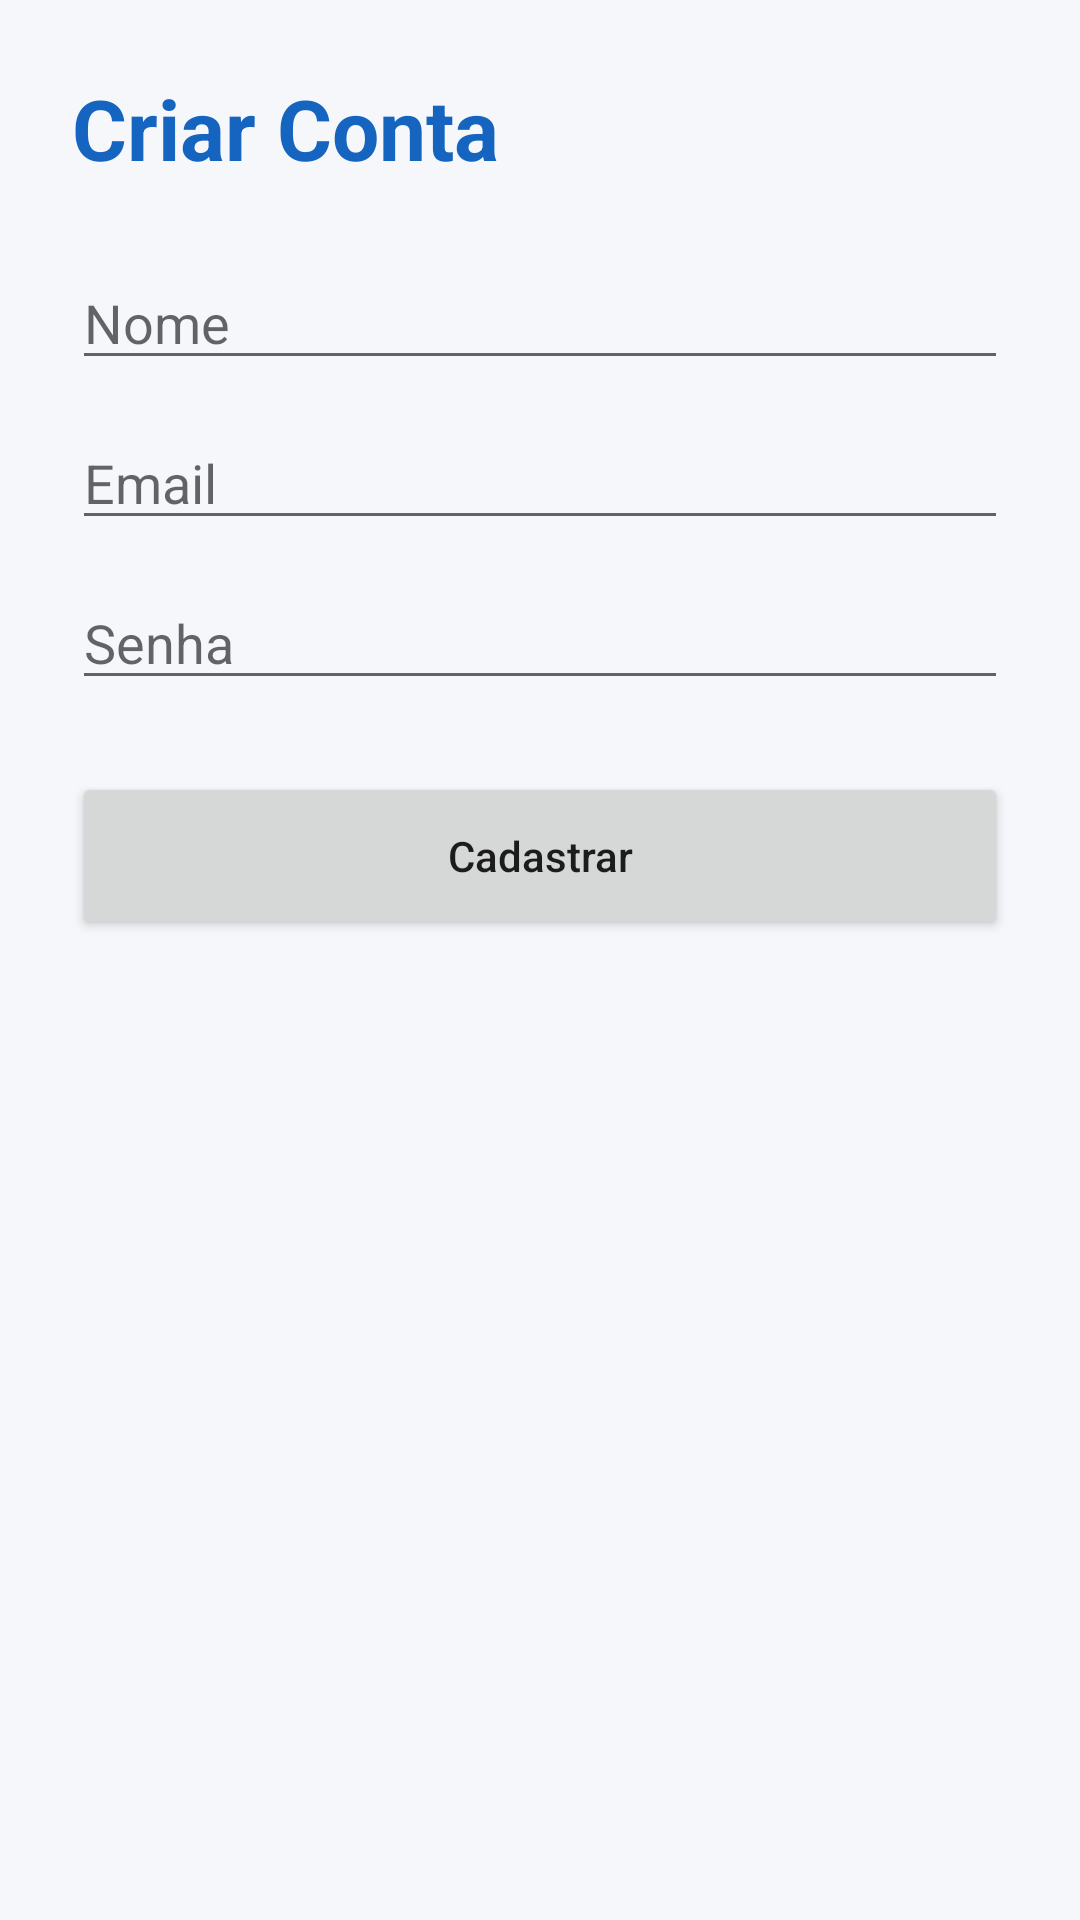

Android layout source for this screen:
<!-- AndroidManifest.xml: application theme Theme.EduTrilha -->
<!-- res/layout/activity_cadastro.xml -->
<?xml version="1.0" encoding="utf-8"?>
<ScrollView xmlns:android="http://schemas.android.com/apk/res/android"
    android:layout_width="match_parent"
    android:layout_height="match_parent"
    android:background="@color/background">

    <LinearLayout
        android:layout_width="match_parent"
        android:layout_height="wrap_content"
        android:orientation="vertical"
        android:padding="24dp">

        <TextView
            android:layout_width="wrap_content"
            android:layout_height="wrap_content"
            android:text="Criar Conta"
            android:textColor="@color/primary"
            android:textSize="28sp"
            android:textStyle="bold"
            android:layout_marginBottom="24dp"/>

        <EditText
            android:id="@+id/edtNome"
            android:layout_width="match_parent"
            android:layout_height="wrap_content"
            android:hint="Nome"/>

        <EditText
            android:id="@+id/edtEmail"
            android:layout_width="match_parent"
            android:layout_height="wrap_content"
            android:layout_marginTop="12dp"
            android:hint="Email"
            android:inputType="textEmailAddress"/>

        <EditText
            android:id="@+id/edtSenha"
            android:layout_width="match_parent"
            android:layout_height="wrap_content"
            android:layout_marginTop="12dp"
            android:hint="Senha"
            android:inputType="textPassword"/>

        <Button
            android:id="@+id/btnCadastrar"
            android:layout_width="match_parent"
            android:layout_height="56dp"
            android:layout_marginTop="24dp"
            android:text="Cadastrar"
            android:textAllCaps="false"/>
    </LinearLayout>

</ScrollView>
<!-- resources referenced by this layout -->
<resources>
  <color name="background">#F5F7FA</color>
  <color name="primary">#1565C0</color>
  <style name="Theme.EduTrilha" parent="Theme.MaterialComponents.DayNight.NoActionBar">
          <item name="colorPrimary">@color/primary</item>
          <item name="colorPrimaryDark">@color/primaryDark</item>
          <item name="colorAccent">@color/primaryLight</item>
          <item name="android:statusBarColor" tools:targetApi="21">@color/primary</item>
          <item name="android:windowBackground">@color/background</item>
      </style>
  <color name="primaryDark">#0D47A1</color>
  <color name="primaryLight">#42A5F5</color>
</resources>
